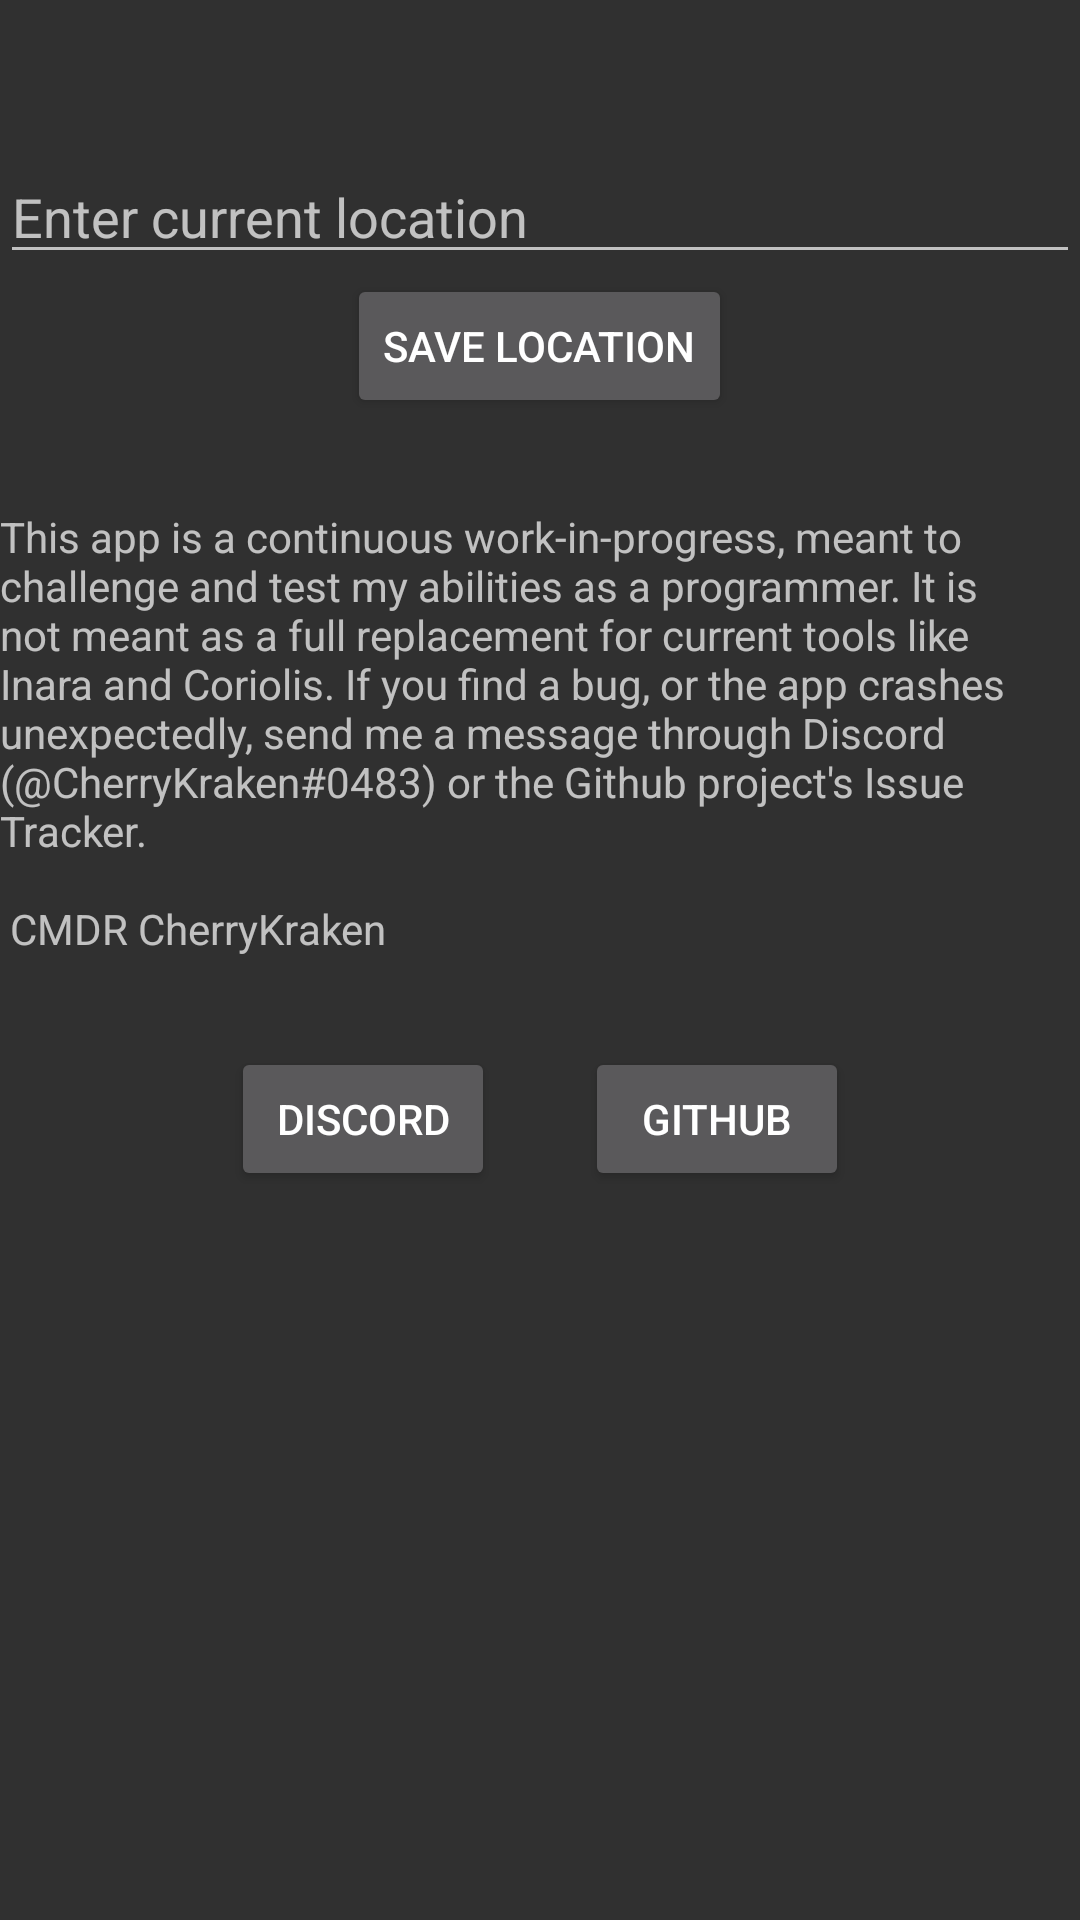

Android layout source for this screen:
<!-- AndroidManifest.xml: application theme EliteTheme -->
<!-- res/layout/main_layout.xml -->
<?xml version="1.0" encoding="utf-8"?>
<LinearLayout xmlns:android="http://schemas.android.com/apk/res/android"
    android:orientation="vertical" android:layout_width="match_parent"
    android:layout_height="match_parent"
    android:layout_margin="20dp"
    android:paddingTop="50dp">

    <AutoCompleteTextView
        android:id="@+id/etHomeCurSystem"
        android:hint="Enter current location"
        android:layout_width="match_parent"
        android:layout_height="wrap_content"
        android:completionHint="Enter current system" />

    <Button
        android:id="@+id/btnSaveSystem"
        android:layout_width="wrap_content"
        android:layout_height="wrap_content"
        android:layout_gravity="center"
        android:text="Save Location" />
    <TextView
        android:layout_width="match_parent"
        android:layout_height="wrap_content"
        android:layout_marginTop="30dp"
        android:layout_marginBottom="30dp"
        android:text="@string/home_page_text"/>
    <LinearLayout
        android:layout_width="wrap_content"
        android:layout_height="wrap_content"
        android:layout_gravity="center">

        <Button
            android:id="@+id/btnDiscord"
            android:layout_width="wrap_content"
            android:layout_height="wrap_content"
            android:text="Discord" />
        <android.support.v4.widget.Space
            android:layout_width="30dp"
            android:layout_height="0dp" />

        <Button
            android:id="@+id/btnGithub"
            android:layout_width="wrap_content"
            android:layout_height="wrap_content"
            android:text="Github" />
    </LinearLayout>
</LinearLayout>
<!-- resources referenced by this layout -->
<resources>
  <string name="home_page_text">
          This app is a continuous work-in-progress, meant to challenge and test my abilities as a
          programmer. It is not meant as a full replacement for current tools like Inara and Coriolis.
          If you find a bug, or the app crashes unexpectedly, send me a message through Discord (@CherryKraken#0483) or the
          Github project\'s Issue Tracker.\n\n
          CMDR CherryKraken
      </string>
  <style name="EliteTheme" parent="Theme.AppCompat.NoActionBar">
          <item name="colorAccent">#ff8800</item>
      </style>
</resources>
